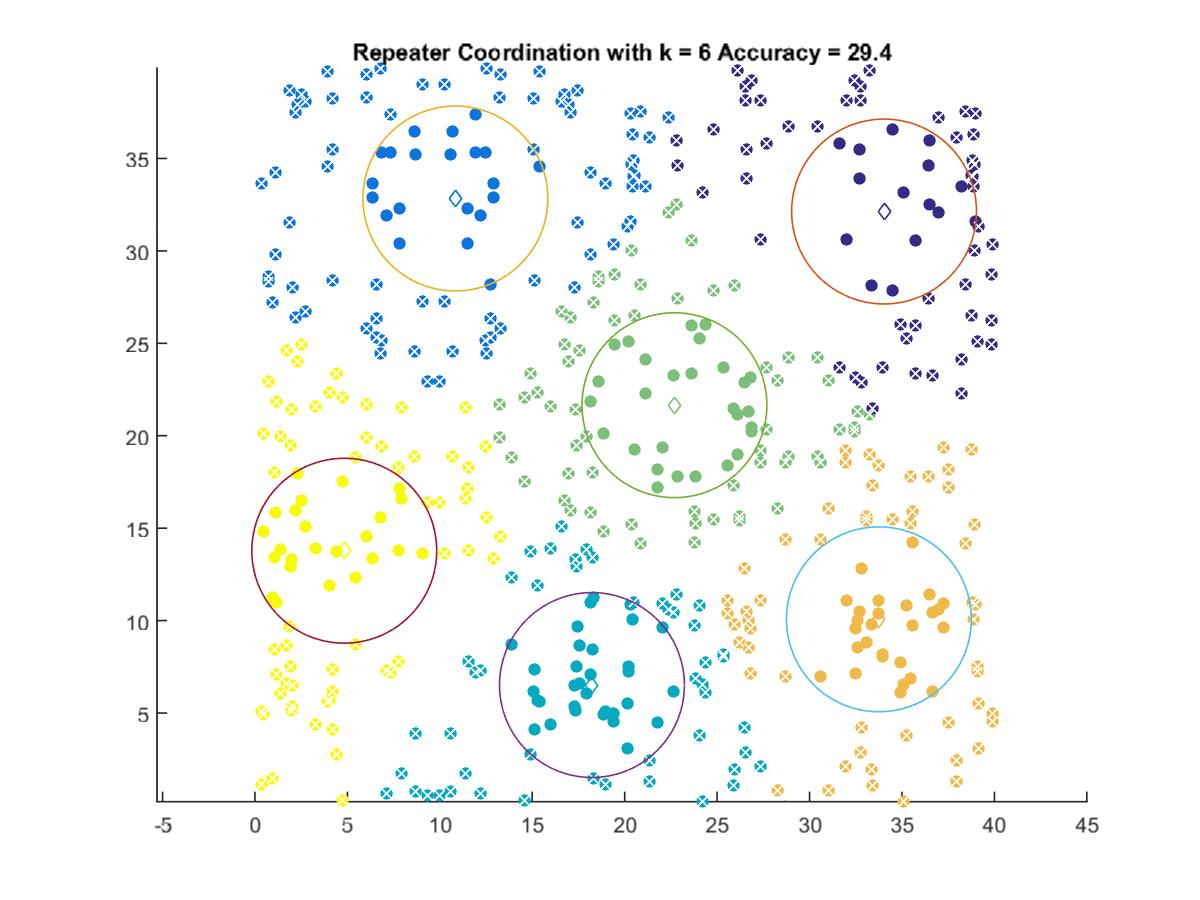

The data file committed next to this chart (first rows):
34.032, 32.13
10.84, 32.83
18.23, 6.514
22.69, 21.65
33.75, 10.07
4.832, 13.78
